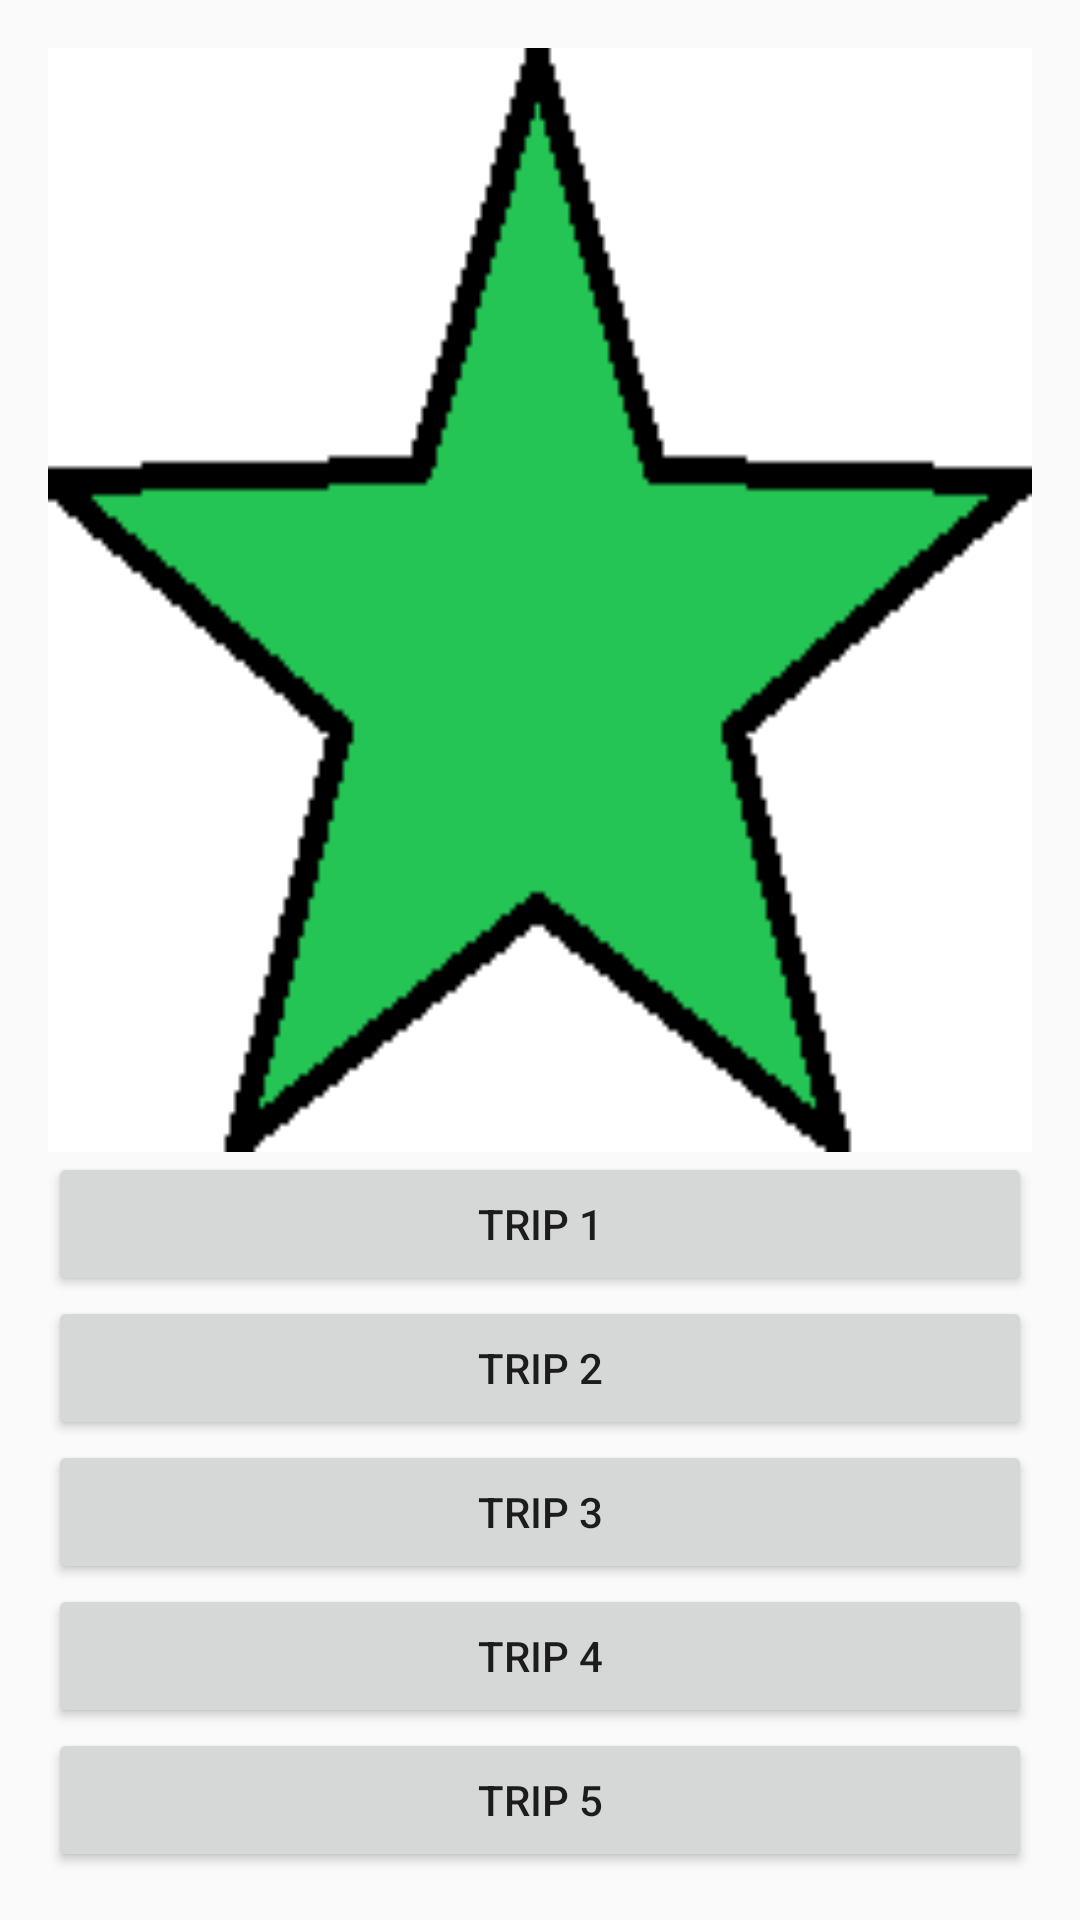

Write the Android layout XML for this screen, with the resource values it uses.
<!-- AndroidManifest.xml: application theme AppTheme -->
<!-- res/layout/content_my_trips.xml -->
<?xml version="1.0" encoding="utf-8"?>
<LinearLayout xmlns:android="http://schemas.android.com/apk/res/android"
    xmlns:tools="http://schemas.android.com/tools"
    xmlns:app="http://schemas.android.com/apk/res-auto"
    android:layout_width="match_parent"
    android:layout_height="match_parent"
    android:orientation="vertical"
    android:paddingLeft="@dimen/activity_horizontal_margin"
    android:paddingRight="@dimen/activity_horizontal_margin"
    android:paddingTop="@dimen/activity_vertical_margin"
    android:paddingBottom="@dimen/activity_vertical_margin"
    app:layout_behavior="@string/appbar_scrolling_view_behavior"
    tools:showIn="@layout/activity_my_trips2"
    tools:context="cakejam.lecture_102615.MyTripsActivity">
    <ImageView
        android:layout_width="match_parent"
        android:layout_height="wrap_content"
        android:layout_weight="2"
        android:background="@drawable/green_star_badge"/>

    

    
    <Button
        android:layout_width="match_parent"
        android:layout_height="wrap_content"
        android:id="@+id/trip1"
        android:text="Trip 1"/>
    <Button
        android:layout_width="match_parent"
        android:layout_height="wrap_content"
        android:id="@+id/trip2"
        android:text="Trip 2"/>
    <Button
        android:layout_width="match_parent"
        android:layout_height="wrap_content"
        android:id="@+id/trip3"
        android:text="Trip 3"/>
    <Button
        android:layout_width="match_parent"
        android:layout_height="wrap_content"
        android:id="@+id/trip4"
        android:text="Trip 4"/>
    <Button
        android:layout_width="match_parent"
        android:layout_height="wrap_content"
        android:id="@+id/trip5"
        android:text="Trip 5"/>
    


</LinearLayout>
<!-- resources referenced by this layout -->
<resources>
  <color name="colorPrimary">#FFD11A</color>
  <dimen name="activity_horizontal_margin">16dp</dimen>
  <dimen name="activity_vertical_margin">16dp</dimen>
  <!-- drawable green_star_badge: png bitmap (drawable, 2823 bytes) -->
  <style name="AppTheme" parent="Theme.AppCompat.Light.DarkActionBar"> 
          
          <item name="colorPrimary">@color/colorPrimary</item>
          <item name="colorPrimaryDark">@color/colorPrimaryDark</item>
          <item name="colorAccent">@color/colorAccent</item>
      </style>
  <color name="colorPrimaryDark">#4A473C</color>
  <color name="colorAccent">#7D7D7D</color>
</resources>
